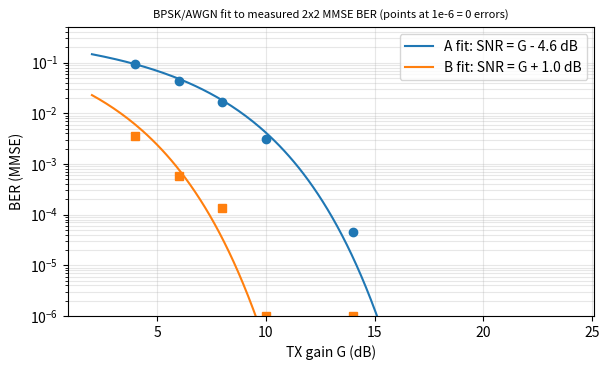

This figure's Python source:
import numpy as np, matplotlib; matplotlib.use("Agg")
import matplotlib.pyplot as plt
from scipy.stats import norm
g=np.array([14,10,8,6,4.]);n=np.array([22176,22176,21888,22176,20160])
A=np.array([1,70,364,985,1887])/n; B=np.array([0,0,3,13,73])/n
x=np.linspace(2,24,200); Q=lambda s:norm.sf(np.sqrt(2*10**(s/10)))
fig,ax=plt.subplots(figsize=(6.2,3.8))
ax.semilogy(x,Q(x-4.58),'C0-',label='A fit: SNR = G - 4.6 dB');ax.semilogy(x,Q(x+1.0),'C1-',label='B fit: SNR = G + 1.0 dB')
ax.semilogy(g,np.maximum(A,1e-6),'C0o');ax.semilogy(g,np.maximum(B,1e-6),'C1s')
ax.set_ylim(1e-6,0.5);ax.set_xlabel('TX gain G (dB)');ax.set_ylabel('BER (MMSE)');ax.grid(alpha=.3,which='both');ax.legend()
ax.set_title('BPSK/AWGN fit to measured 2x2 MMSE BER (points at 1e-6 = 0 errors)',fontsize=8)
fig.tight_layout();fig.savefig('ber_fit.png',dpi=200)
